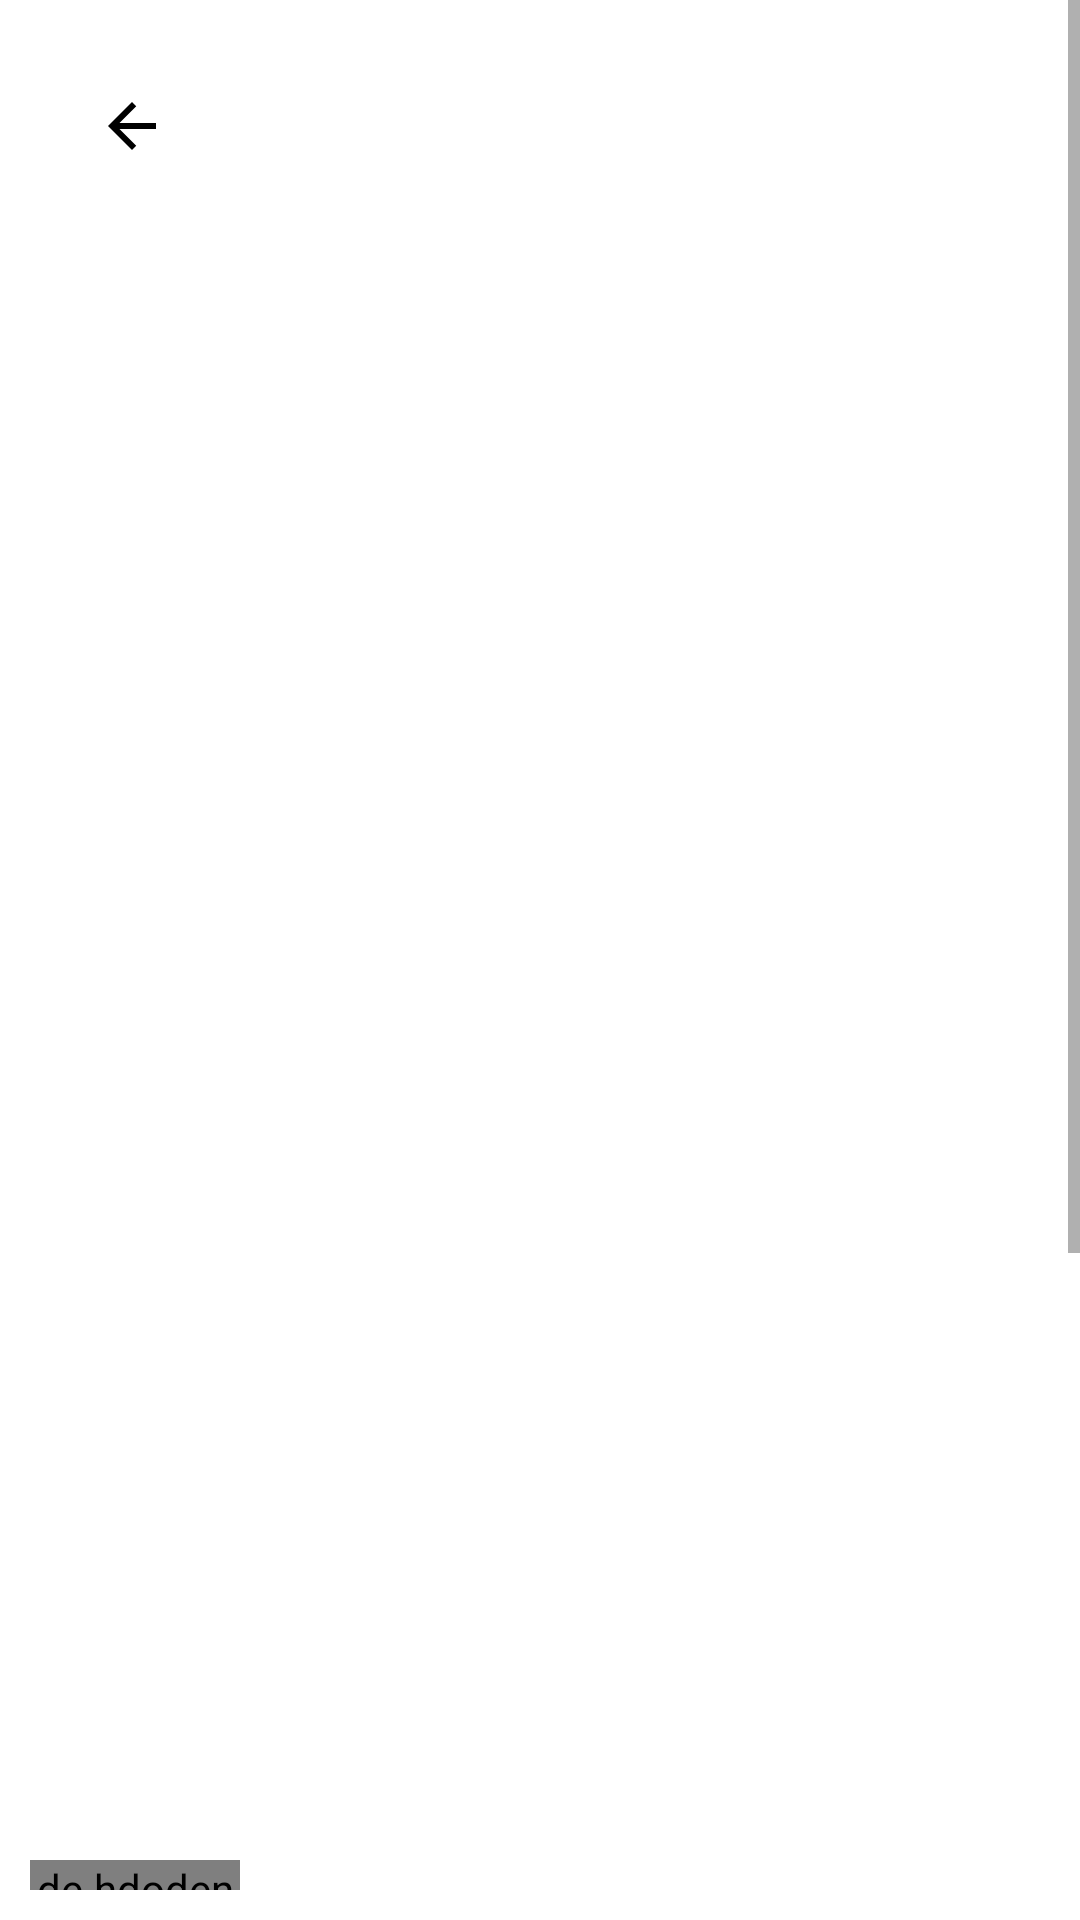

Android layout source for this screen:
<!-- AndroidManifest.xml: application theme Theme.Vinter -->
<!-- res/layout/activity_info.xml -->
<?xml version="1.0" encoding="utf-8"?>
<RelativeLayout xmlns:android="http://schemas.android.com/apk/res/android"
    xmlns:app="http://schemas.android.com/apk/res-auto"
    xmlns:tools="http://schemas.android.com/tools"
    android:layout_width="match_parent"
    android:layout_height="match_parent"
    tools:context=".activities.InfoActivity"
    android:background="@color/white">


    <ScrollView
        android:layout_width="match_parent"
        android:layout_height="match_parent"
        android:layout_alignParentStart="true"
        android:layout_alignParentTop="true"
        android:layout_alignParentBottom="true"
        android:layout_marginStart="0dp"
        android:layout_marginTop="0dp"
        android:layout_marginBottom="10dp">

        <LinearLayout
            android:id="@+id/linearLayout2"
            android:layout_width="match_parent"
            android:layout_height="wrap_content"
            android:orientation="vertical">

            <RelativeLayout
                android:layout_width="match_parent"
                android:layout_height="match_parent">

                <androidx.viewpager.widget.ViewPager
                    android:id="@+id/shoePictures"
                    android:layout_width="match_parent"
                    android:layout_height="600dp"
                    android:layout_alignParentStart="true"
                    android:layout_alignParentTop="true"
                    android:layout_alignParentEnd="true"
                    android:layout_alignParentBottom="true"
                    android:layout_gravity="center"
                    android:scaleType="centerCrop" />

                <LinearLayout
                    android:id="@+id/SliderDots"
                    android:layout_width="match_parent"
                    android:layout_height="20dp"
                    android:layout_alignParentTop="true"
                    android:layout_marginTop="550dp"
                    android:gravity="center_vertical|center_horizontal"
                    android:orientation="horizontal"
                    android:paddingHorizontal="20dp" />

            </RelativeLayout>

            <RelativeLayout
                android:layout_width="match_parent"
                android:layout_height="match_parent"
                android:onClick="goToSellerInfo"
                android:padding="10dp">

                <de.hdodenhof.circleimageview.CircleImageView
                    android:id="@+id/sellerProfilePic"
                    android:layout_width="70dp"
                    android:layout_height="70dp"
                    android:layout_alignParentStart="true"
                    android:layout_alignParentTop="true"
                    android:layout_marginStart="0dp"
                    android:layout_marginTop="10dp"
                    android:scaleType="centerCrop"
                    android:src="@mipmap/ic_launcher_round"
                    app:civ_border_color="@color/black"
                    app:civ_border_width="1dp" />

                <TextView
                    android:id="@+id/sellerName"
                    android:layout_width="wrap_content"
                    android:layout_height="wrap_content"
                    android:layout_alignParentTop="true"
                    android:layout_marginStart="15dp"
                    android:layout_marginTop="14dp"
                    android:layout_toEndOf="@+id/sellerProfilePic"
                    android:text="TextView"
                    android:textColor="@color/black"
                    android:textSize="20sp" />

                <RatingBar
                    android:id="@+id/ratingBarInfo"
                    android:layout_width="wrap_content"
                    android:layout_height="45dp"
                    android:layout_below="@+id/sellerName"
                    android:layout_alignParentStart="true"
                    android:layout_marginStart="21dp"
                    android:layout_marginTop="-5dp"
                    android:scaleX="0.5"
                    android:scaleY="0.5"
                    android:stepSize="1"
                    android:theme="@style/RatingBar" />

                <TextView
                    android:id="@+id/aantalRatings"
                    android:layout_width="wrap_content"
                    android:layout_height="wrap_content"
                    android:layout_below="@+id/sellerName"
                    android:layout_marginStart="-53dp"
                    android:layout_marginTop="8dp"
                    android:layout_toEndOf="@+id/ratingBarInfo"
                    android:text="TextView"
                    android:textColor="@color/lightGrey"
                    android:textSize="15sp" />

                <ImageView
                    android:id="@+id/imageView"
                    android:layout_width="wrap_content"
                    android:layout_height="wrap_content"
                    android:layout_alignParentEnd="true"
                    android:layout_centerVertical="true"
                    android:layout_marginEnd="20dp"
                    app:srcCompat="@drawable/ic_baseline_keyboard_arrow_right_24"
                    app:tint="@color/black" />

            </RelativeLayout>

            <View
                android:layout_width="match_parent"
                android:layout_height="1dp"
                android:background="@android:color/darker_gray" />

            <RelativeLayout
                android:layout_width="match_parent"
                android:layout_height="wrap_content"
                android:layout_marginTop="10dp">

                <TextView
                    android:id="@+id/brand"
                    android:layout_width="wrap_content"
                    android:layout_height="30dp"
                    android:layout_alignParentStart="true"
                    android:layout_alignParentTop="true"
                    android:layout_marginBottom="5dp"
                    android:text="Brand"
                    android:layout_marginStart="20dp"
                    android:textColor="@color/black"
                    android:textSize="24sp" />

                <TextView
                    android:id="@+id/model"
                    android:layout_width="wrap_content"
                    android:layout_height="30dp"
                    android:layout_alignParentTop="true"
                    android:layout_marginStart="10dp"
                    android:layout_marginBottom="5dp"
                    android:layout_toEndOf="@+id/brand"
                    android:text="Model"
                    android:textColor="@color/black"
                    android:textSize="24sp" />

                <TextView
                    android:id="@+id/price"
                    android:layout_width="wrap_content"
                    android:layout_height="30dp"
                    android:layout_below="@+id/brand"
                    android:layout_alignParentStart="true"
                    android:layout_marginBottom="5dp"
                    android:text="Price"
                    android:layout_marginStart="20dp"
                    android:textColor="@color/black"
                    android:textSize="20sp" />

                <TextView
                    android:id="@+id/color"
                    android:layout_width="wrap_content"
                    android:layout_height="30dp"
                    android:layout_below="@+id/model"
                    android:layout_marginStart="20dp"
                    android:layout_marginBottom="5dp"
                    android:layout_toEndOf="@+id/price"
                    android:text="Color"
                    android:textColor="@color/black"
                    android:textSize="20sp" />

                <TextView
                    android:id="@+id/gender"
                    android:layout_width="wrap_content"
                    android:layout_height="30dp"
                    android:layout_below="@+id/size"
                    android:layout_alignParentStart="true"
                    android:layout_marginBottom="5dp"
                    android:text="Gender"
                    android:layout_marginStart="20dp"
                    android:textColor="@color/black"
                    android:textSize="20sp" />

                <TextView
                    android:id="@+id/size"
                    android:layout_width="wrap_content"
                    android:layout_height="30dp"
                    android:layout_below="@+id/price"
                    android:layout_alignParentStart="true"
                    android:layout_marginStart="20dp"
                    android:layout_marginBottom="5dp"
                    android:text="Size"
                    android:textColor="@color/black"
                    android:textSize="20sp" />

                <TextView
                    android:id="@+id/category"
                    android:layout_width="wrap_content"
                    android:layout_height="30dp"
                    android:layout_alignParentStart="true"
                    android:layout_below="@+id/gender"
                    android:text="Category"
                    android:layout_marginStart="20dp"
                    android:textColor="@color/black"
                    android:textSize="20sp" />

            </RelativeLayout>

            <Button
                android:id="@+id/buyButton"
                android:layout_width="wrap_content"
                android:layout_height="wrap_content"
                android:layout_gravity="center"
                android:layout_marginTop="20dp"
                android:backgroundTint="@color/purple_200"
                android:onClick="goToBuy"
                android:text="Buy"
                android:textSize="20dp" />


        </LinearLayout>
    </ScrollView>

    <ImageButton
        android:id="@+id/imageButton2"
        android:layout_width="wrap_content"
        android:layout_height="wrap_content"
        android:layout_alignParentStart="true"
        android:layout_alignParentTop="true"
        android:layout_marginStart="20dp"
        android:layout_marginTop="20dp"
        android:backgroundTint="#00FFFFFF"
        android:onClick="goBack"
        app:srcCompat="@drawable/ic_baseline_arrow_back_24"
        app:tint="#000000"/>


</RelativeLayout>
<!-- resources referenced by this layout -->
<resources>
  <color name="black">#FF000000</color>
  <color name="lightGrey">#787878</color>
  <color name="purple_200">#2196F3</color>
  <color name="white">#FFFFFFFF</color>
  <!-- drawable ic_baseline_arrow_back_24 (drawable) -->
  <vector android:autoMirrored="true" android:height="24dp"
      android:tint="#1A659E" android:viewportHeight="24"
      android:viewportWidth="24" android:width="24dp" xmlns:android="http://schemas.android.com/apk/res/android">
      <path android:fillColor="@android:color/white" android:pathData="M20,11H7.83l5.59,-5.59L12,4l-8,8 8,8 1.41,-1.41L7.83,13H20v-2z"/>
  </vector>
  <style name="RatingBar" parent="Theme.AppCompat">
          <item name="colorControlNormal">@color/lightGrey</item>
          <item name="colorControlActivated">@color/duskYellow</item>
      </style>
  <style name="Theme.Vinter" parent="Theme.MaterialComponents.DayNight.NoActionBar">
          
          <item name="colorPrimary">@color/purple_500</item>
          <item name="colorPrimaryVariant">@color/purple_700</item>
          <item name="colorOnPrimary">@color/white</item>
          
          <item name="colorSecondary">@color/teal_200</item>
          <item name="colorSecondaryVariant">@color/teal_700</item>
          <item name="colorOnSecondary">@color/black</item>
          
          <item name="android:statusBarColor" tools:targetApi="l">?attr/colorPrimaryVariant</item>
          
      </style>
  <color name="duskYellow">#FFC107</color>
  <color name="purple_500">#1A659E</color>
  <color name="purple_700">#1A659E</color>
  <color name="teal_200">#2196F3</color>
  <color name="teal_700">#2196F3</color>
</resources>
